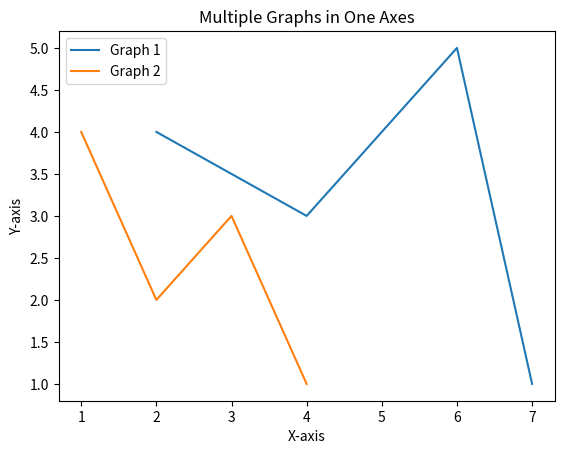

Write the Python code that produced this figure.
#!/usr/bin/env python3

import matplotlib.pyplot as plt

def main():
    x1 = [2, 4, 6, 7]
    y1 = [4, 3, 5, 1]

    x2 = [1, 2, 3, 4]
    y2 = [4, 2, 3, 1]

    plt.plot(x1, y1, label='Graph 1')
    plt.plot(x2, y2, label='Graph 2')

    plt.title('Multiple Graphs in One Axes')
    plt.xlabel('X-axis')
    plt.ylabel('Y-axis')

    plt.legend()

    plt.show()

if __name__ == "__main__":
    main()
